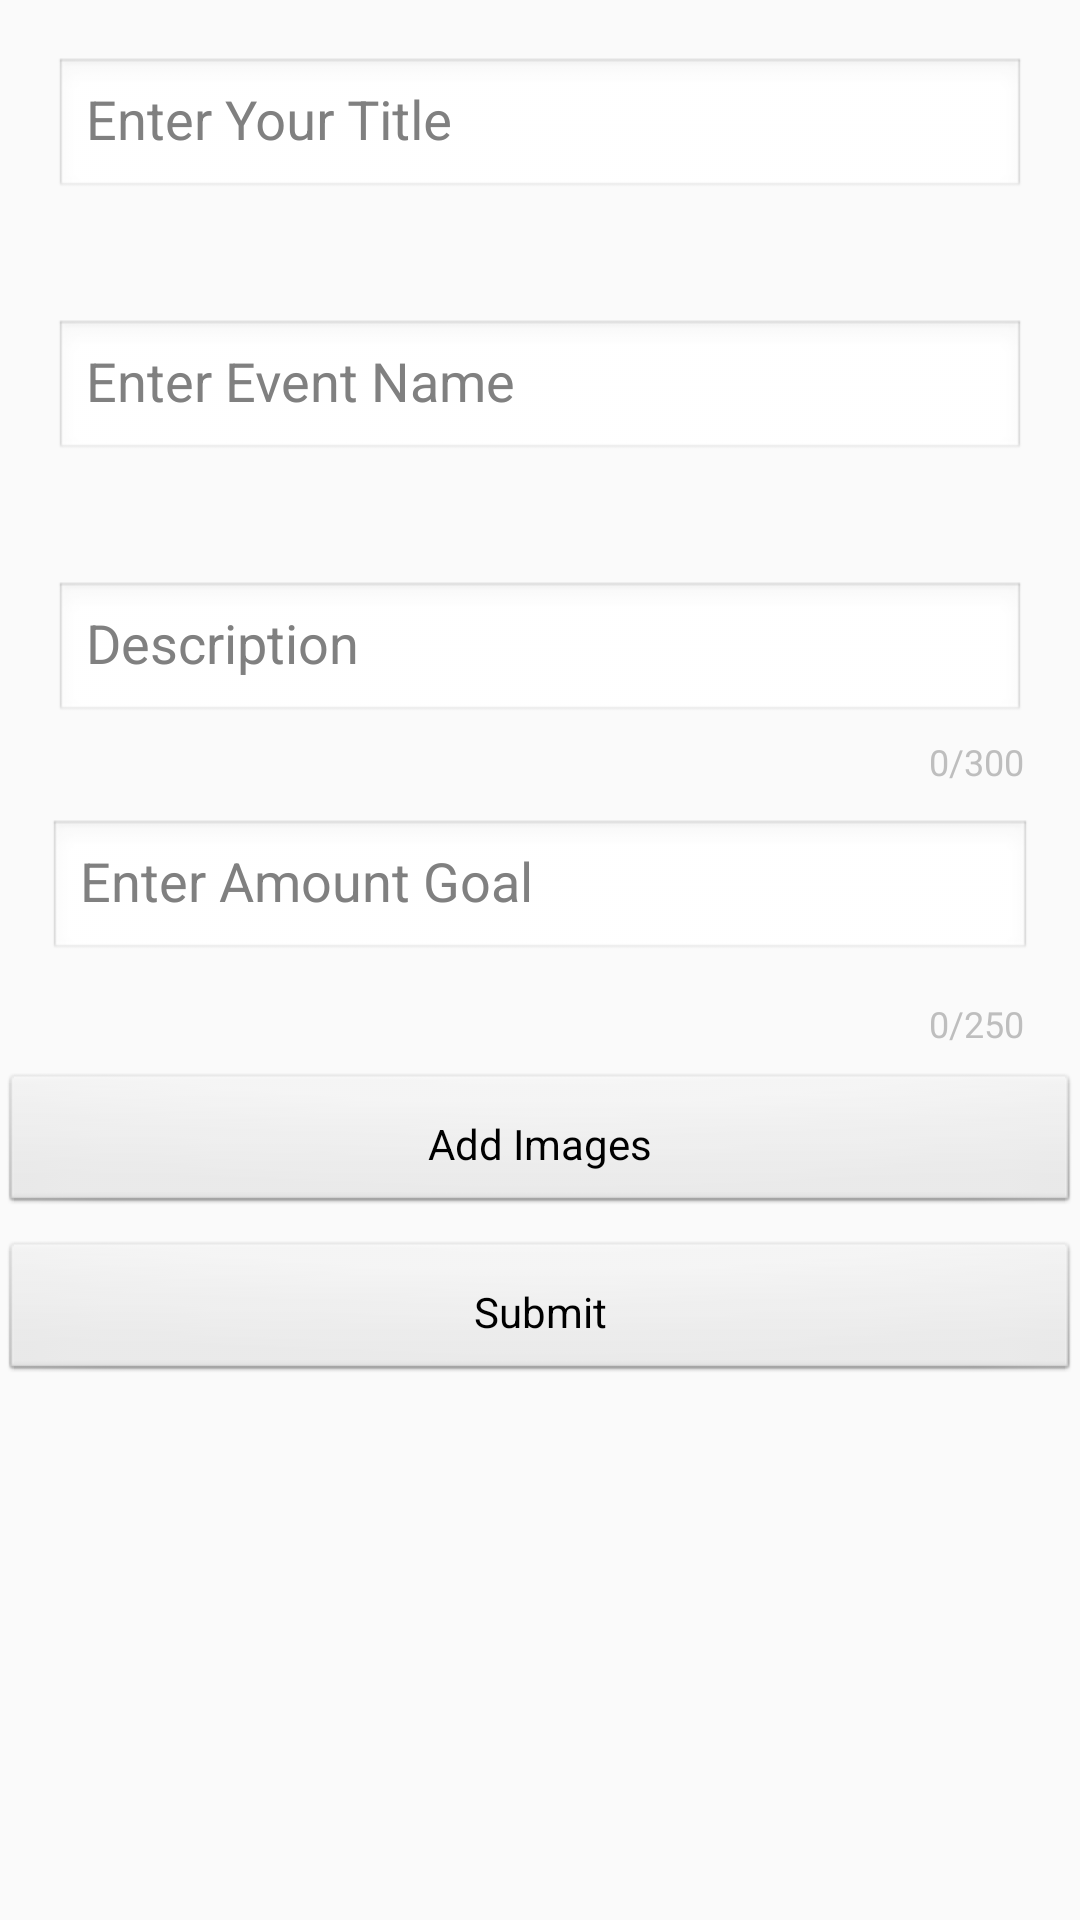

The Android layout XML behind this screen, and the referenced resources:
<!-- AndroidManifest.xml: application theme AppTheme -->
<!-- res/layout/activity_addevent.xml -->
<?xml version="1.0" encoding="utf-8"?>
<RelativeLayout xmlns:android="http://schemas.android.com/apk/res/android"
    xmlns:app="http://schemas.android.com/apk/res-auto"
    android:layout_width="match_parent"
    android:layout_height="match_parent"
    android:theme="@android:style/Theme.Dialog">

    <ScrollView
        android:layout_width="match_parent"
        android:layout_height="match_parent">

        <RelativeLayout
            android:layout_width="match_parent"
            android:layout_height="wrap_content"
            android:orientation="vertical">


            <android.support.design.widget.TextInputLayout
                android:id="@+id/eventTitleInput"
                android:layout_width="match_parent"
                android:layout_height="wrap_content"
                android:layout_marginStart="8dp"
                android:layout_marginTop="8dp"
                android:layout_marginEnd="8dp"
                app:errorEnabled="true">

                <EditText
                    android:id="@+id/eventTitle"
                    android:layout_width="match_parent"
                    android:layout_height="wrap_content"
                    android:layout_marginLeft="10dp"
                    android:layout_marginRight="10dp"
                    android:ems="10"
                    android:hint="Enter Your Title"
                    android:inputType="text|textCapSentences"
                    android:maxLength="50"
                    android:scrollbars="vertical" />

            </android.support.design.widget.TextInputLayout>

            <android.support.design.widget.TextInputLayout
                android:id="@+id/eventNameInput"
                android:layout_width="match_parent"
                android:layout_height="wrap_content"
                android:layout_below="@id/eventTitleInput"
                android:layout_marginStart="8dp"
                android:layout_marginTop="8dp"
                android:layout_marginEnd="8dp"
                app:errorEnabled="true">

                <EditText
                    android:id="@+id/eventName"
                    android:layout_width="match_parent"
                    android:layout_height="wrap_content"
                    android:layout_marginLeft="10dp"
                    android:layout_marginRight="10dp"
                    android:ems="10"
                    android:hint="Enter Event Name"
                    android:inputType="text|textCapSentences"
                    android:maxLength="50"
                    android:scrollbars="vertical" />

            </android.support.design.widget.TextInputLayout>

            <android.support.design.widget.TextInputLayout
                android:id="@+id/eventDescriptionInput"
                android:layout_width="match_parent"
                android:layout_height="wrap_content"
                android:layout_below="@id/eventNameInput"
                android:layout_marginStart="8dp"
                android:layout_marginTop="8dp"
                android:layout_marginEnd="8dp"
                app:counterEnabled="true"
                app:counterMaxLength="300"
                app:errorEnabled="true">

                <EditText
                    android:id="@+id/eventDescription"
                    android:layout_width="match_parent"
                    android:layout_height="wrap_content"
                    android:layout_marginLeft="10dp"
                    android:layout_marginRight="10dp"
                    android:ems="10"
                    android:hint="Description"
                    android:inputType="textMultiLine|textImeMultiLine"
                    android:maxLength="300"
                    android:maxLines="5"
                    android:scrollbars="vertical" />

            </android.support.design.widget.TextInputLayout>

            <android.support.design.widget.TextInputLayout
                android:id="@+id/eventGoalInput"
                android:layout_width="match_parent"
                android:layout_height="wrap_content"
                android:layout_below="@id/eventDescriptionInput"
                android:layout_marginStart="8dp"
                android:layout_marginEnd="8dp"
                app:counterEnabled="true"
                app:counterMaxLength="250"
                app:errorEnabled="true">

                <EditText
                    android:id="@+id/eventGoal"
                    android:layout_width="match_parent"
                    android:layout_height="match_parent"
                    android:layout_marginStart="8dp"
                    android:layout_marginTop="8dp"
                    android:layout_marginEnd="8dp"
                    android:layout_marginBottom="8dp"
                    android:ems="10"
                    android:hint="Enter Amount Goal"
                    android:inputType="numberDecimal" />

            </android.support.design.widget.TextInputLayout>

            <android.support.v4.view.ViewPager
                android:id="@+id/viewPager"
                android:layout_width="match_parent"
                android:layout_height="230dp"
                android:layout_below="@+id/eventGoalInput"
                android:visibility="gone" />

            <LinearLayout
                android:id="@+id/SliderDots"
                android:layout_width="match_parent"
                android:layout_height="wrap_content"
                android:layout_alignBottom="@+id/viewPager"
                android:layout_marginBottom="10dp"
                android:gravity="center"
                android:orientation="horizontal" />

            <Button
                android:id="@+id/btn_Add_Images"
                android:layout_width="match_parent"
                android:layout_height="wrap_content"
                android:layout_below="@id/viewPager"
                android:layout_marginTop="8dp"
                android:padding="10dp"
                android:text="Add Images" />

            <Button
                android:id="@+id/Btn_Submit_Event"
                android:layout_width="match_parent"
                android:layout_height="wrap_content"
                android:layout_below="@id/btn_Add_Images"
                android:layout_marginTop="8dp"
                android:padding="10dp"
                android:text="Submit" />

        </RelativeLayout>
    </ScrollView>


</RelativeLayout>
<!-- resources referenced by this layout -->
<resources>
  <style name="AppTheme" parent="Theme.AppCompat.Light.NoActionBar">
          
          <item name="colorPrimary">@color/colorPrimary</item>
          <item name="colorPrimaryDark">@color/colorPrimaryDark</item>
          <item name="colorAccent">@color/colorAccent</item>
      </style>
  <color name="colorPrimary">#00b0ff</color>
  <color name="colorPrimaryDark">#00b0ff</color>
  <color name="colorAccent">#00b0ff</color>
</resources>
